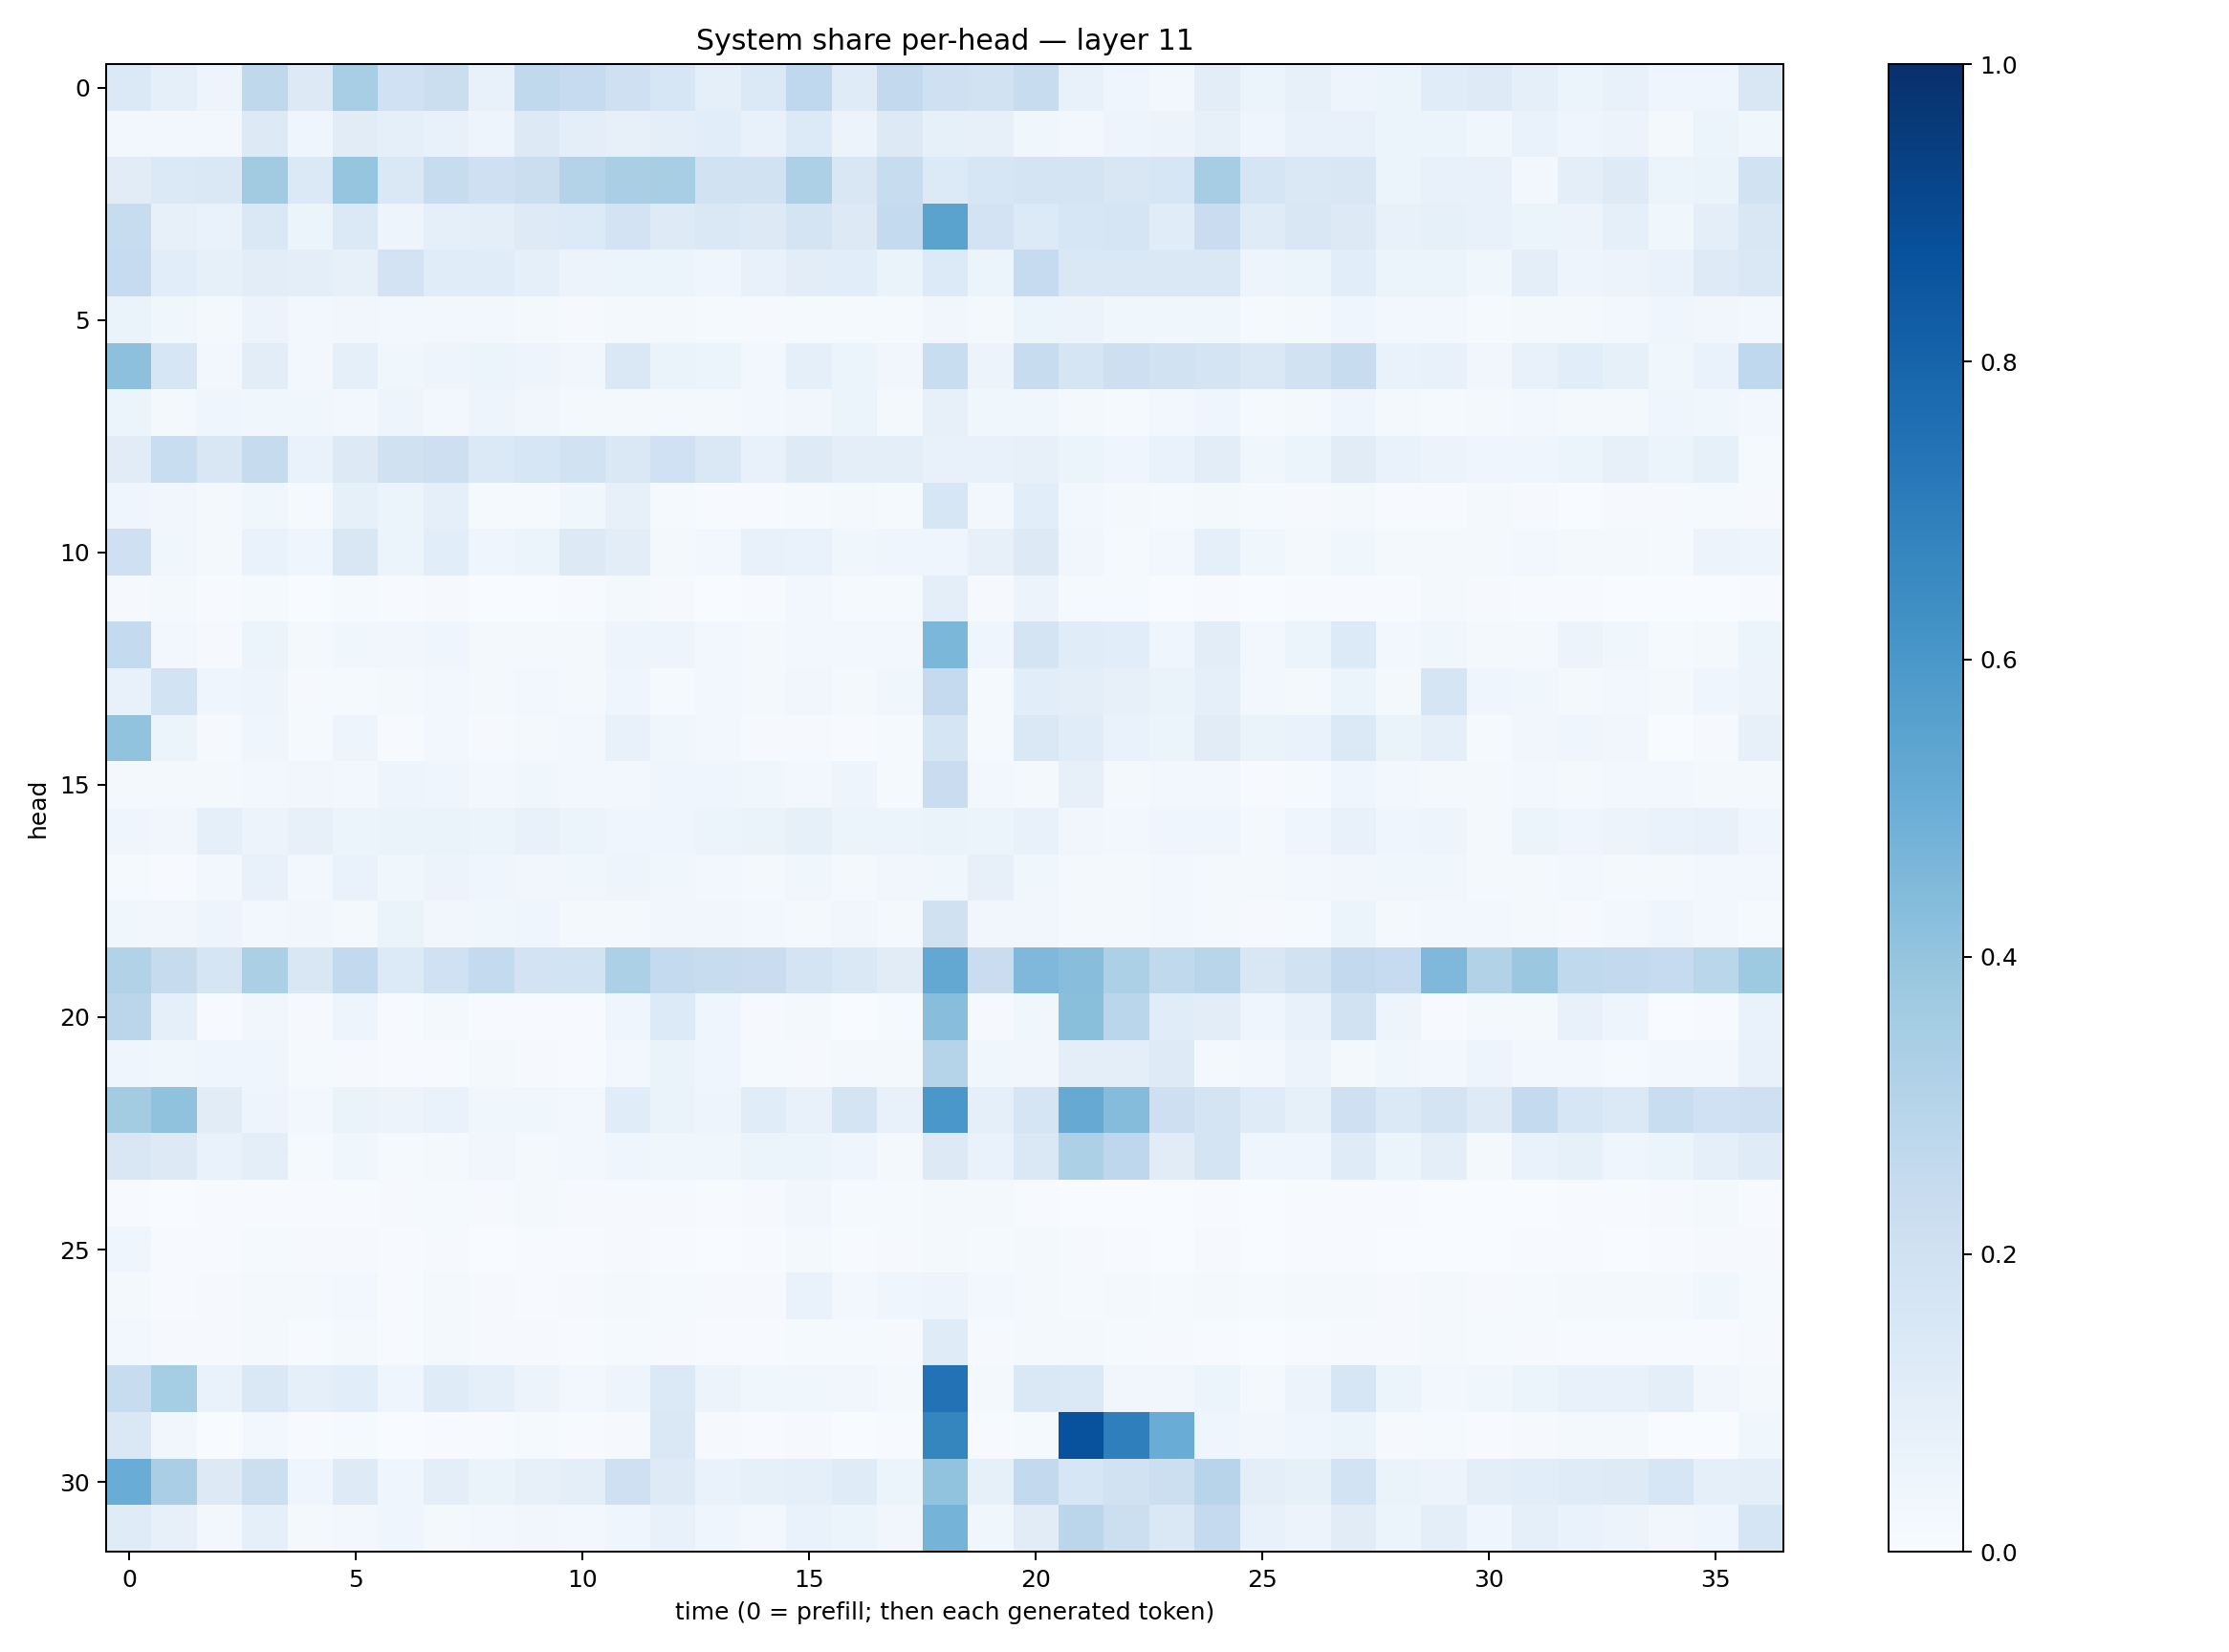

Source data for this figure (header and first rows):
0.13730995, 0.08836586, 0.047240246, 0.2733469, 0.13159879, 0.34623787, 0.1995863, 0.22566403, 0.070692554, 0.26517972, 0.24944982, 0.20332749, 0.15743612, 0.092331365, 0.14025427, 0.268302, 0.120074734, 0.26059964, 0.20332612, 0.19497992, 0.23690853, 0.07324859, 0.039884117, 0.031056928
0.03008, 0.0265, 0.03043, 0.126, 0.0468, 0.1122, 0.09069, 0.07084, 0.0474, 0.1326, 0.09756, 0.07997, 0.09902, 0.1074, 0.07175, 0.1332, 0.05562, 0.1296, 0.0828, 0.08043, 0.0389, 0.02639, 0.04806, 0.05593
0.1103, 0.1393, 0.1432, 0.363, 0.1399, 0.3951, 0.144, 0.2352, 0.2052, 0.2212, 0.3075, 0.338, 0.3436, 0.1908, 0.1946, 0.3281, 0.1488, 0.2369, 0.1353, 0.1565, 0.1761, 0.1723, 0.1505, 0.1626
0.2392, 0.08089, 0.07013, 0.148, 0.05162, 0.1372, 0.04891, 0.09169, 0.101, 0.1244, 0.1362, 0.1805, 0.1214, 0.1417, 0.1258, 0.179, 0.1307, 0.2558, 0.5473, 0.1806, 0.1351, 0.1604, 0.1642, 0.1139
0.2466, 0.1082, 0.08579, 0.1043, 0.095, 0.07819, 0.1801, 0.1147, 0.1144, 0.09031, 0.0562, 0.06058, 0.0534, 0.04341, 0.07801, 0.1021, 0.1091, 0.06548, 0.1353, 0.06236, 0.2481, 0.1456, 0.145, 0.141
0.06316, 0.03606, 0.01996, 0.05771, 0.0241, 0.03353, 0.02843, 0.02968, 0.0276, 0.02063, 0.01107, 0.01958, 0.02178, 0.01351, 0.009516, 0.0127, 0.01478, 0.0118, 0.03442, 0.02028, 0.05918, 0.05537, 0.03903, 0.03535
0.4148, 0.1622, 0.0304, 0.1041, 0.02379, 0.09126, 0.03592, 0.05005, 0.05078, 0.04825, 0.03187, 0.1424, 0.06277, 0.05103, 0.02516, 0.08625, 0.05351, 0.03355, 0.234, 0.05806, 0.2361, 0.1702, 0.2144, 0.1901
0.0537, 0.01756, 0.04251, 0.03598, 0.03561, 0.025, 0.04768, 0.02942, 0.04968, 0.03211, 0.01606, 0.02002, 0.02197, 0.017, 0.03036, 0.0326, 0.05111, 0.02252, 0.07944, 0.0385, 0.03615, 0.01579, 0.01455, 0.02619
0.1096, 0.2307, 0.1522, 0.2426, 0.06872, 0.128, 0.198, 0.2134, 0.1381, 0.1632, 0.1938, 0.1467, 0.2013, 0.1447, 0.07504, 0.1222, 0.09965, 0.1004, 0.07109, 0.07704, 0.07848, 0.06233, 0.03908, 0.06833
0.04674, 0.03213, 0.01995, 0.0375, 0.01215, 0.08256, 0.0539, 0.08969, 0.01426, 0.01499, 0.03794, 0.07958, 0.01261, 0.007253, 0.004989, 0.01268, 0.0163, 0.01289, 0.16, 0.02486, 0.1073, 0.02968, 0.021, 0.01247
0.2071, 0.03838, 0.01918, 0.06849, 0.0396, 0.1503, 0.0606, 0.1057, 0.04057, 0.06077, 0.1261, 0.1018, 0.02181, 0.03061, 0.07682, 0.06779, 0.03555, 0.04192, 0.04362, 0.08187, 0.1292, 0.03217, 0.01549, 0.02455
0.01078, 0.02132, 0.006087, 0.01278, 0.001921, 0.01325, 0.004075, 0.01079, 0.003058, 0.002242, 0.005547, 0.02161, 0.009981, 0.003299, 0.00489, 0.02547, 0.01249, 0.01242, 0.09495, 0.008968, 0.05644, 0.01557, 0.01223, 0.003636
0.2564, 0.03018, 0.01025, 0.05201, 0.01716, 0.03753, 0.03229, 0.04564, 0.01914, 0.01937, 0.02305, 0.04859, 0.04803, 0.03098, 0.0163, 0.02859, 0.02852, 0.02687, 0.4601, 0.04188, 0.1749, 0.1148, 0.1066, 0.04687
0.07414, 0.1865, 0.04213, 0.04819, 0.009446, 0.01537, 0.01925, 0.02414, 0.02109, 0.02612, 0.02274, 0.04385, 0.01241, 0.02439, 0.02295, 0.03164, 0.02115, 0.03889, 0.2536, 0.01454, 0.1085, 0.09807, 0.07843, 0.06333
0.4048, 0.05898, 0.009387, 0.04241, 0.01277, 0.05069, 0.007761, 0.0258, 0.009245, 0.02043, 0.02644, 0.07469, 0.03694, 0.0246, 0.009225, 0.01044, 0.006353, 0.01179, 0.1669, 0.01332, 0.1472, 0.1138, 0.06695, 0.0513
0.0216, 0.02095, 0.02091, 0.03051, 0.03499, 0.02452, 0.04851, 0.04254, 0.02541, 0.03806, 0.02682, 0.02569, 0.04543, 0.04563, 0.03706, 0.02719, 0.04991, 0.0156, 0.2301, 0.03058, 0.02284, 0.0792, 0.02234, 0.02505
0.04579, 0.03331, 0.09353, 0.05824, 0.07885, 0.05388, 0.06344, 0.06381, 0.05984, 0.07307, 0.05408, 0.04058, 0.04342, 0.05991, 0.06606, 0.08567, 0.05968, 0.0528, 0.06565, 0.05427, 0.07772, 0.035, 0.03062, 0.03906
0.01346, 0.003972, 0.03024, 0.07273, 0.0248, 0.06929, 0.03826, 0.05567, 0.0451, 0.03301, 0.03899, 0.04899, 0.03656, 0.03088, 0.01727, 0.0362, 0.02219, 0.03496, 0.03901, 0.07881, 0.03594, 0.02216, 0.01782, 0.0239
0.03851, 0.03295, 0.04851, 0.02569, 0.03416, 0.02215, 0.06356, 0.03348, 0.03833, 0.04033, 0.02258, 0.02201, 0.03246, 0.03343, 0.02766, 0.01662, 0.03447, 0.01758, 0.1988, 0.03324, 0.03447, 0.02232, 0.01883, 0.03027
0.3097, 0.2426, 0.1649, 0.3327, 0.1515, 0.261, 0.1363, 0.2007, 0.2556, 0.1812, 0.1849, 0.3284, 0.2551, 0.2361, 0.2301, 0.1773, 0.1473, 0.1108, 0.5258, 0.2297, 0.452, 0.4291, 0.3296, 0.2644
0.2835, 0.0893, 0.004083, 0.0351, 0.008408, 0.05055, 0.007466, 0.01634, 0.006642, 0.006563, 0.006858, 0.04256, 0.1356, 0.04466, 0.008857, 0.01965, 0.002203, 0.01341, 0.427, 0.01074, 0.03896, 0.4232, 0.289, 0.117
0.04208, 0.03774, 0.04179, 0.0401, 0.01206, 0.01152, 0.007758, 0.00531, 0.01578, 0.007993, 0.007166, 0.02863, 0.06631, 0.04082, 0.01552, 0.01081, 0.01799, 0.01798, 0.3032, 0.03709, 0.03486, 0.094, 0.0948, 0.1247
0.3582, 0.41, 0.1102, 0.04897, 0.02572, 0.06506, 0.05546, 0.06718, 0.03885, 0.03575, 0.02936, 0.1135, 0.06401, 0.0472, 0.1133, 0.07431, 0.175, 0.07705, 0.6, 0.08805, 0.1702, 0.5118, 0.4356, 0.2111
0.1512, 0.1299, 0.07019, 0.09806, 0.01508, 0.03769, 0.01554, 0.02049, 0.03355, 0.02298, 0.02559, 0.04283, 0.0365, 0.03781, 0.06003, 0.06183, 0.04587, 0.02222, 0.1309, 0.06829, 0.1426, 0.3284, 0.2741, 0.1117
0.00625, 0.001404, 0.004969, 0.006439, 0.006748, 0.00729, 0.01097, 0.01211, 0.009646, 0.01584, 0.008316, 0.01142, 0.008459, 0.007448, 0.01003, 0.03154, 0.01368, 0.01404, 0.01758, 0.0179, 0.00398, 0.003725, 0.002137, 0.002767
0.04491, 0.00712, 0.006318, 0.01187, 0.01168, 0.009149, 0.004125, 0.008241, 0.003285, 0.00487, 0.005661, 0.009387, 0.004979, 0.003162, 0.006275, 0.02285, 0.006672, 0.008705, 0.02161, 0.01409, 0.02057, 0.009833, 0.006431, 0.003396
0.02341, 0.004831, 0.01096, 0.01578, 0.02063, 0.0262, 0.007484, 0.02207, 0.008276, 0.007525, 0.009999, 0.02079, 0.01404, 0.00859, 0.01006, 0.06822, 0.0272, 0.04496, 0.04987, 0.02903, 0.0219, 0.01307, 0.01909, 0.0153
0.0254, 0.008635, 0.009263, 0.01642, 0.004798, 0.01613, 0.00391, 0.01798, 0.008335, 0.008682, 0.0074, 0.01185, 0.009212, 0.006649, 0.00392, 0.01537, 0.01313, 0.01052, 0.1186, 0.009475, 0.01705, 0.01705, 0.01176, 0.01026
0.2397, 0.3553, 0.06949, 0.1418, 0.08846, 0.107, 0.04105, 0.1184, 0.08677, 0.05746, 0.03059, 0.04701, 0.137, 0.05536, 0.03722, 0.03703, 0.03454, 0.01681, 0.7423, 0.01652, 0.1459, 0.1375, 0.03358, 0.03422
0.1423, 0.03269, 0.001843, 0.02874, 0.006249, 0.01425, 0.002163, 0.005563, 0.007591, 0.01363, 0.006346, 0.0097, 0.1454, 0.0111, 0.004698, 0.009505, 0.001775, 0.006926, 0.6719, 0.004903, 0.01355, 0.8732, 0.6919, 0.5067
0.5044, 0.3374, 0.1277, 0.2172, 0.0462, 0.1212, 0.03986, 0.097, 0.06532, 0.07999, 0.09651, 0.2067, 0.1215, 0.06786, 0.08255, 0.08674, 0.1196, 0.05413, 0.405, 0.08233, 0.2608, 0.1573, 0.1929, 0.2155
0.1183, 0.07848, 0.02768, 0.09289, 0.02006, 0.0302, 0.03948, 0.01978, 0.03034, 0.0318, 0.02958, 0.04413, 0.07224, 0.04515, 0.0297, 0.06783, 0.06137, 0.03294, 0.4755, 0.03555, 0.1097, 0.2842, 0.2187, 0.147
